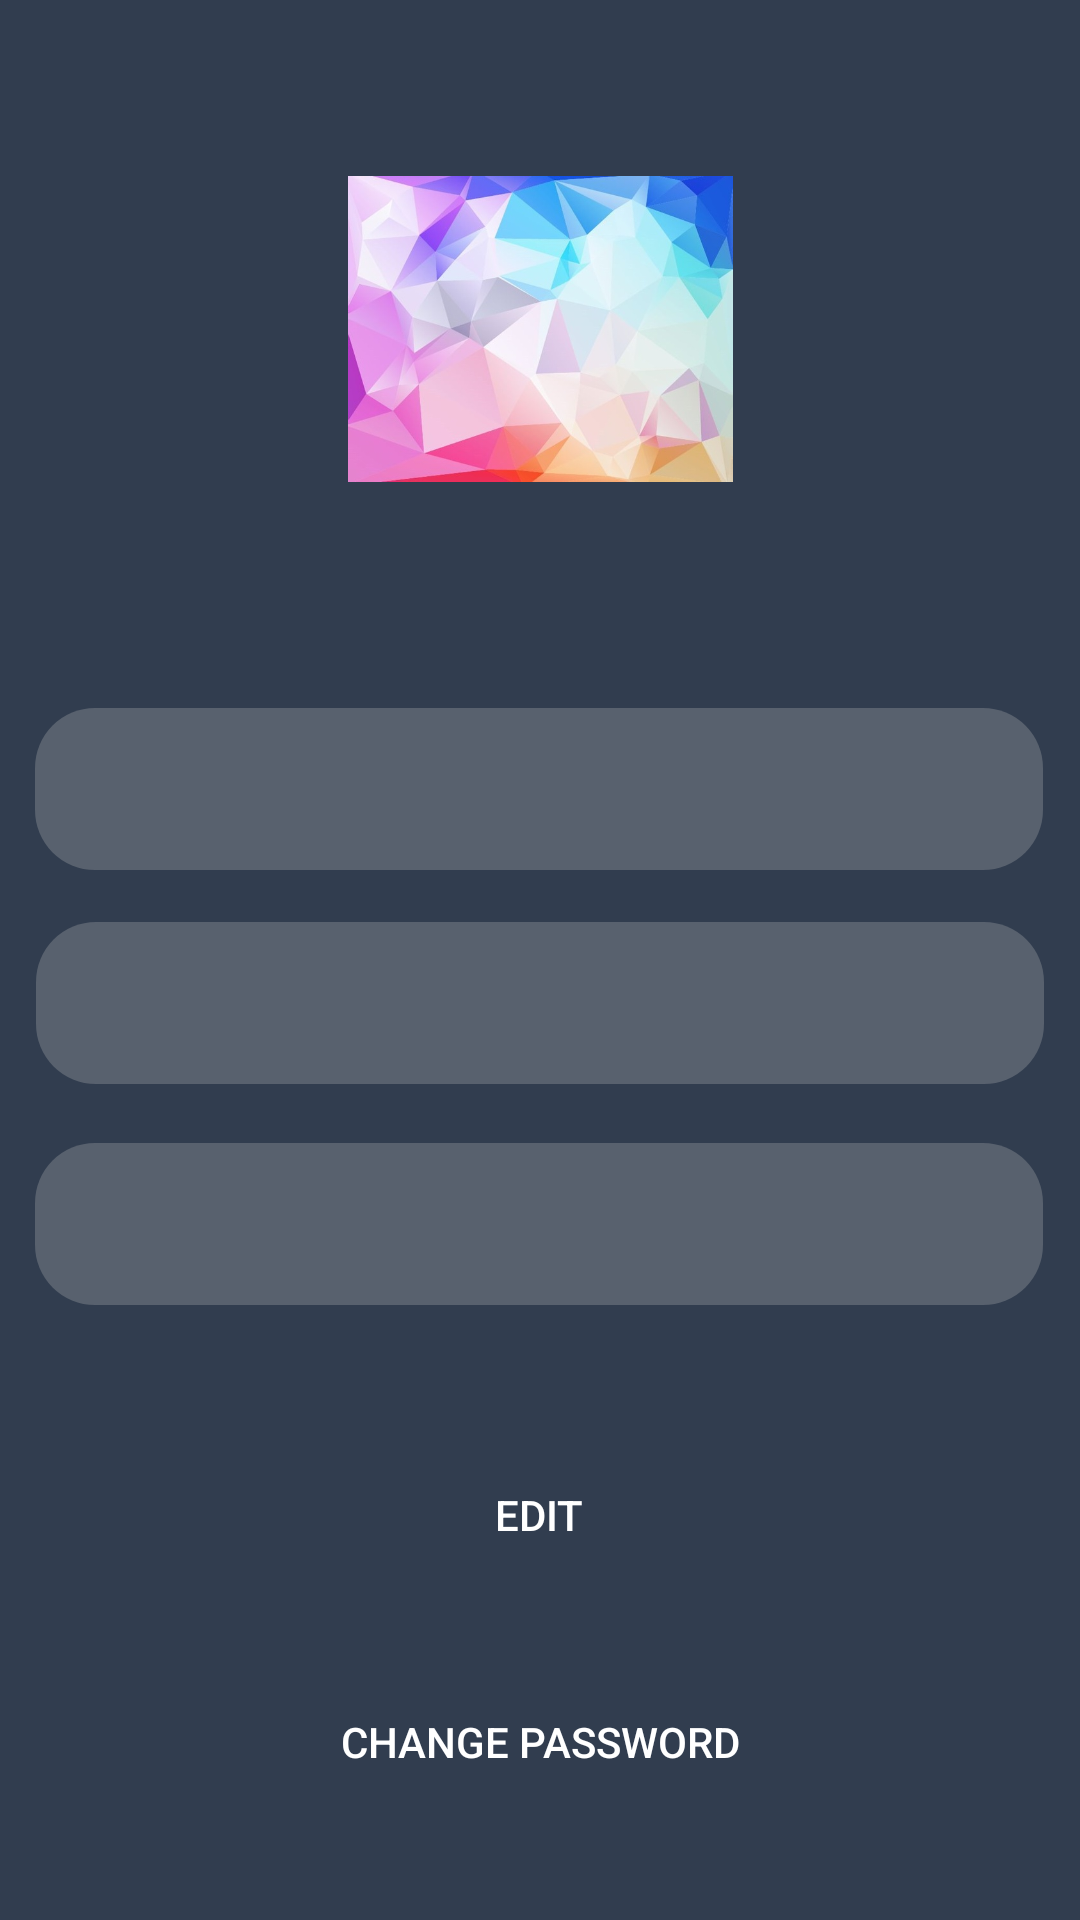

Write the Android layout XML for this screen, with the resource values it uses.
<!-- AndroidManifest.xml: application theme AppTheme -->
<!-- res/layout/activity_profile.xml -->
<?xml version="1.0" encoding="utf-8"?>
<androidx.constraintlayout.widget.ConstraintLayout xmlns:android="http://schemas.android.com/apk/res/android"
    xmlns:app="http://schemas.android.com/apk/res-auto"
    xmlns:tools="http://schemas.android.com/tools"
    android:layout_width="match_parent"
    android:layout_height="match_parent"
    android:background="@drawable/back"
    tools:context=".ProfileActivity">

    <ImageView
        android:id="@+id/ivProfilePic"
        android:layout_width="177dp"
        android:layout_height="102dp"
        android:src="@drawable/abstract_low_poly_background_vector_illustration_570244"
        app:layout_constraintBottom_toBottomOf="parent"
        app:layout_constraintEnd_toEndOf="parent"
        app:layout_constraintStart_toStartOf="parent"
        app:layout_constraintTop_toTopOf="parent"
        app:layout_constraintVertical_bias="0.109" />

    <TextView
        android:id="@+id/tvProfileName"
        android:layout_width="336dp"
        android:layout_height="54dp"
        android:background="@drawable/input_shape"
        android:padding="15dp"
        android:textColor="#FFFFFFFF"
        android:textSize="18sp"
        app:layout_constraintBottom_toBottomOf="parent"
        app:layout_constraintEnd_toEndOf="parent"
        app:layout_constraintHorizontal_bias="0.493"
        app:layout_constraintStart_toStartOf="parent"
        app:layout_constraintTop_toTopOf="parent"
        app:layout_constraintVertical_bias="0.403" />

    <TextView
        android:id="@+id/tvProfileEmail"
        android:layout_width="336dp"
        android:layout_height="54dp"
        android:background="@drawable/input_shape"
        android:ems="10"
        android:padding="15dp"
        android:textColor="#FFFFFFFF"
        android:textSize="18sp"
        app:layout_constraintBottom_toBottomOf="parent"
        app:layout_constraintEnd_toEndOf="parent"
        app:layout_constraintHorizontal_bias="0.506"
        app:layout_constraintStart_toStartOf="parent"
        app:layout_constraintTop_toBottomOf="@+id/tvProfileName"
        app:layout_constraintVertical_bias="0.059" />

    <TextView
        android:id="@+id/tvProfileAge"
        android:layout_width="336dp"
        android:layout_height="54dp"
        android:background="@drawable/input_shape"
        android:padding="15dp"
        android:textColor="@android:color/white"
        android:textSize="18sp"
        app:layout_constraintBottom_toBottomOf="parent"
        app:layout_constraintEnd_toEndOf="parent"
        app:layout_constraintHorizontal_bias="0.493"
        app:layout_constraintStart_toStartOf="parent"
        app:layout_constraintTop_toBottomOf="@+id/tvProfileEmail"
        app:layout_constraintVertical_bias="0.087" />

    <Button
        android:id="@+id/btnProfileUpdate"
        android:layout_width="336dp"
        android:layout_height="54dp"
        android:layout_marginBottom="108dp"
        android:background="@drawable/btn_shape"
        android:text="Edit"
        android:textColor="#FFFFFFFF"
        app:layout_constraintBottom_toBottomOf="parent"
        app:layout_constraintEnd_toEndOf="parent"
        app:layout_constraintHorizontal_bias="0.493"
        app:layout_constraintStart_toStartOf="parent"
        app:layout_constraintTop_toBottomOf="@+id/tvProfileEmail"
        app:layout_constraintVertical_bias="1.0" />

    <Button
        android:id="@+id/btnChangePassword"
        android:layout_width="336dp"
        android:layout_height="54dp"
        android:background="@drawable/btn_shape"
        android:text="Change Password"
        android:textColor="@color/white"
        app:layout_constraintBottom_toBottomOf="parent"
        app:layout_constraintEnd_toEndOf="parent"
        app:layout_constraintHorizontal_bias="0.498"
        app:layout_constraintStart_toStartOf="parent"
        app:layout_constraintTop_toBottomOf="@+id/btnProfileUpdate"
        app:layout_constraintVertical_bias="0.401" />
</androidx.constraintlayout.widget.ConstraintLayout>
<!-- resources referenced by this layout -->
<resources>
  <color name="white">#FFFFFF</color>
  <!-- drawable abstract_low_poly_background_vector_illustration_570244: jpg bitmap (drawable, 56051 bytes) -->
  <!-- drawable back: png bitmap (drawable, 40539 bytes) -->
  <!-- drawable input_shape (drawable) -->
  <?xml version="1.0" encoding="utf-8"?>
  <shape android:shape="rectangle" xmlns:android="http://schemas.android.com/apk/res/android">
  
      <solid android:color="#58616E"/>
      <corners android:radius="20dp"/>
  
  </shape>
  <style name="AppTheme" parent="Theme.AppCompat.Light.DarkActionBar">
          
          <item name="colorPrimary">@color/colorPrimary</item>
          <item name="colorPrimaryDark">@color/colorPrimaryDark</item>
          <item name="colorAccent">@color/colorAccent</item>
      </style>
  <color name="colorPrimary">#6200EE</color>
  <color name="colorPrimaryDark">#58616E</color>
  <color name="colorAccent">#03DAC5</color>
</resources>
